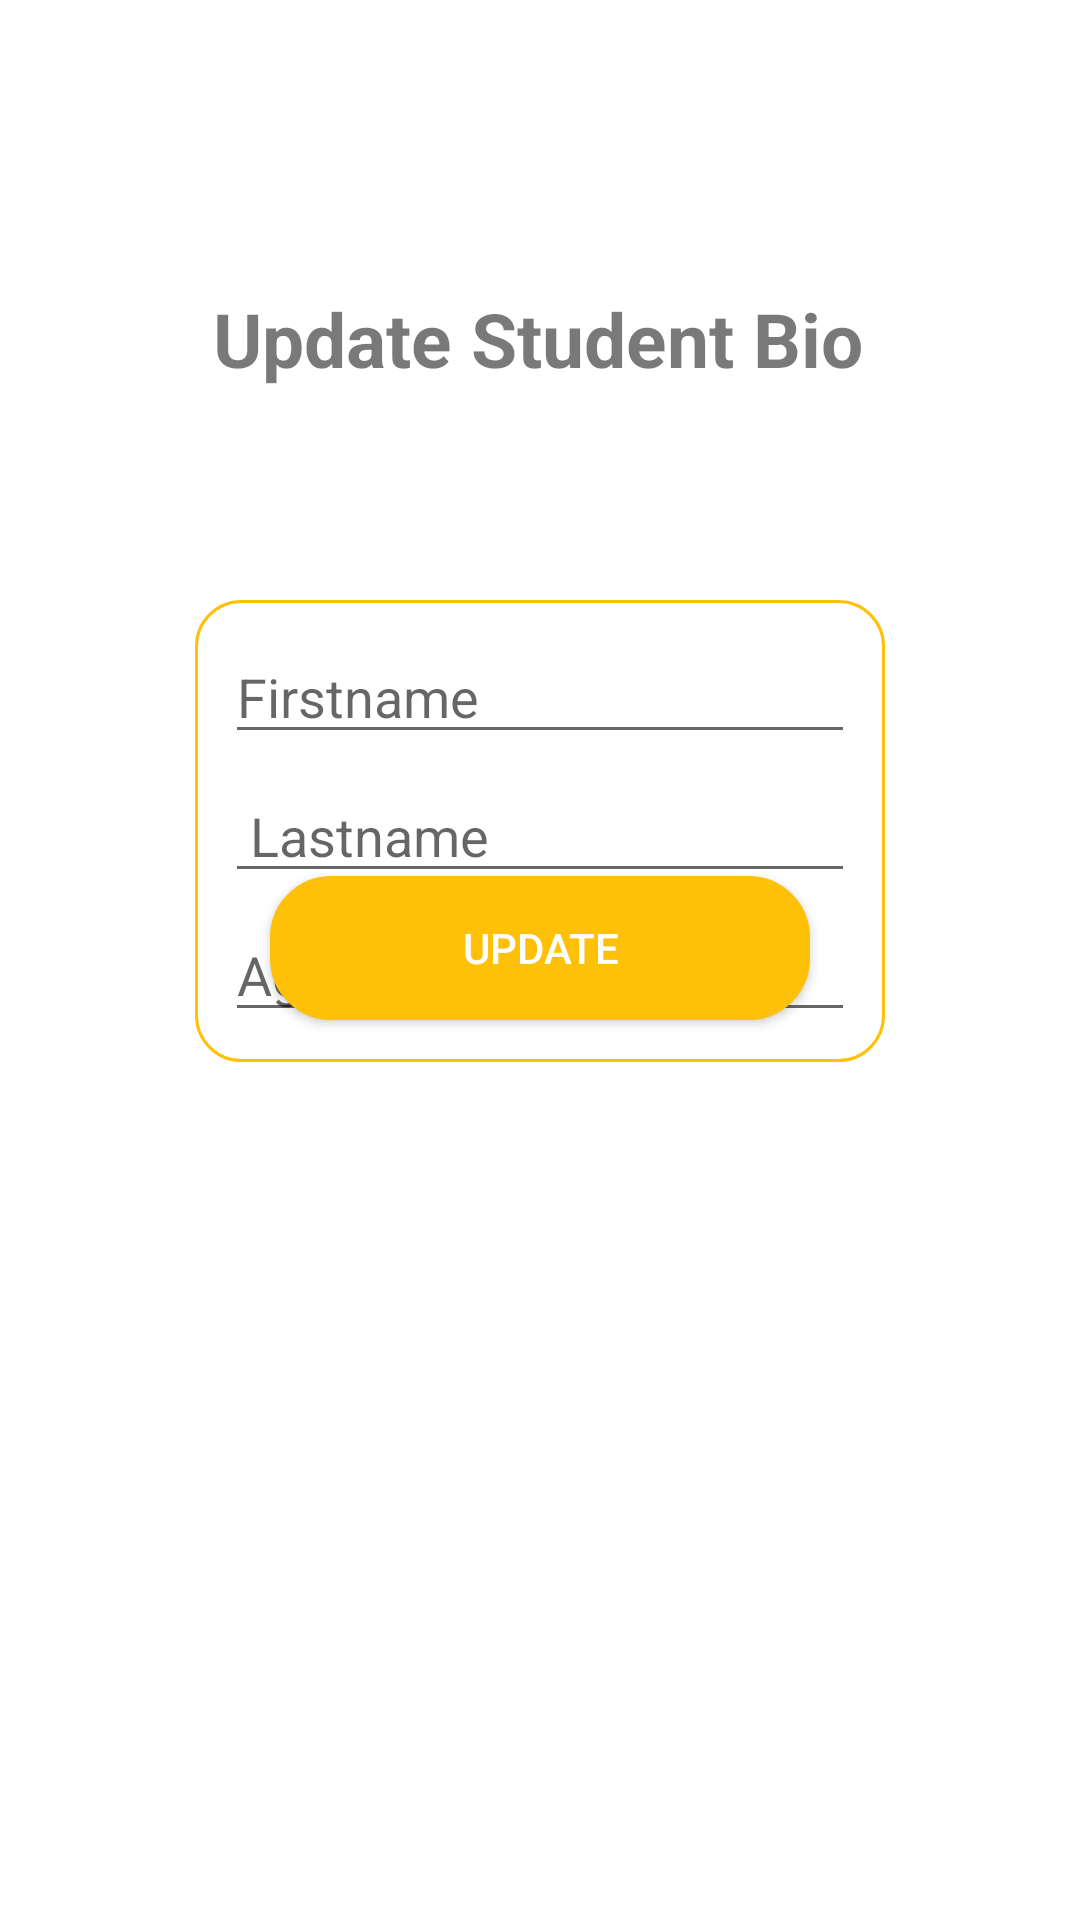

Here is an Android app screen rendered from its layout file. Give the layout XML and the strings, colors and styles it references.
<!-- AndroidManifest.xml: application theme Theme.Roomdatabase -->
<!-- res/layout/fragment_update.xml -->
<?xml version="1.0" encoding="utf-8"?>
<androidx.constraintlayout.widget.ConstraintLayout xmlns:android="http://schemas.android.com/apk/res/android"
    xmlns:app="http://schemas.android.com/apk/res-auto"
    xmlns:tools="http://schemas.android.com/tools"
    android:layout_width="match_parent"
    android:layout_height="match_parent"
    tools:context=".fragments.Update.UpdateFragment">

    <LinearLayout
        android:layout_width="wrap_content"
        android:layout_height="wrap_content"
        android:layout_marginTop="200dp"
        android:orientation="vertical"
        android:padding="10dp"
        app:layout_constraintEnd_toEndOf="parent"
        android:background="@drawable/custombackground"
        app:layout_constraintHorizontal_bias="0.5"
        app:layout_constraintStart_toStartOf="parent"
        app:layout_constraintTop_toTopOf="parent">

        <EditText
            android:id="@+id/etUpdatefirstname"
            android:layout_width="wrap_content"
            android:layout_height="wrap_content"
            android:ems="10"
            android:hint="Firstname"
            android:textColor="#86000000"
            android:inputType="textPersonName"
            app:layout_constraintStart_toStartOf="parent"
            app:layout_constraintTop_toTopOf="parent"
            tools:ignore="HardcodedText" />

        <EditText
            android:id="@+id/etUpdatelastname"
            android:layout_width="wrap_content"
            android:layout_height="wrap_content"
            android:layout_marginTop="5dp"
            android:textColor="#86000000"
            android:ems="10"
            android:hint=" Lastname"
            android:inputType="textPersonName"
            app:layout_constraintStart_toStartOf="parent"
            app:layout_constraintTop_toTopOf="parent"
            tools:ignore="HardcodedText" />

        <EditText
            android:id="@+id/etUpdateage"
            android:layout_width="wrap_content"
            android:layout_height="wrap_content"
            android:layout_marginTop="5dp"
            android:ems="10"
            android:textColor="#86000000"
            android:hint="Age"
            android:inputType="number"
            app:layout_constraintStart_toStartOf="parent"
            app:layout_constraintTop_toTopOf="parent"
            tools:ignore="HardcodedText" />


    </LinearLayout>


    <Button
        android:id="@+id/btUpdateadd"
        android:layout_width="match_parent"
        android:layout_height="wrap_content"
        android:layout_marginHorizontal="90dp"
        android:layout_marginBottom="300dp"
        android:background="@drawable/custombutton"
        android:text="Update"
        android:textColor="@color/white"
        app:backgroundTint="@color/yellow"
        app:layout_constraintBottom_toBottomOf="parent"
        app:layout_constraintEnd_toEndOf="parent"
        app:layout_constraintStart_toStartOf="parent"
        tools:ignore="HardcodedText" />

    <TextView
        android:id="@+id/textView2"
        android:layout_width="wrap_content"
        android:layout_height="wrap_content"
        android:layout_marginTop="96dp"
        android:text="Update Student Bio"
        android:textColor="#86000000"
        android:textSize="25sp"
        android:textStyle="bold"
        app:layout_constraintEnd_toEndOf="parent"
        app:layout_constraintHorizontal_bias="0.496"
        app:layout_constraintStart_toStartOf="parent"
        app:layout_constraintTop_toTopOf="parent" />


</androidx.constraintlayout.widget.ConstraintLayout>
<!-- resources referenced by this layout -->
<resources>
  <!-- drawable custombackground (drawable) -->
  <?xml version="1.0" encoding="utf-8"?>
  <selector xmlns:android="http://schemas.android.com/apk/res/android">
      <item android:state_enabled="true">
          <shape android:shape="rectangle">
              <corners android:radius="15dp" />
              <stroke android:color="#FFC107"
                  android:width="1dp"/>
          </shape>
      </item>
  </selector>
  <!-- drawable custombutton (drawable) -->
  <?xml version="1.0" encoding="utf-8"?>
  <selector xmlns:android="http://schemas.android.com/apk/res/android">
      <item android:state_enabled="true">
          <shape android:shape="rectangle">
              <solid android:color="#FFC107"/>
              <corners android:radius="20dp" />
              <stroke android:color="#FFC107"
                  android:width="1dp"/>
          </shape>
      </item>
  
  </selector>
  <style name="Theme.Roomdatabase" parent="Theme.MaterialComponents.Light.DarkActionBar">
          
          <item name="colorPrimary">@color/yellow</item>
          <item name="colorPrimaryVariant">@color/yellow</item>
          <item name="colorOnPrimary">@color/white</item>
          
          <item name="colorSecondary">@color/yellow</item>
          <item name="colorSecondaryVariant">@color/teal_700</item>
          <item name="colorOnSecondary">@color/black</item>
          
          <item name="android:statusBarColor" tools:targetApi="l">@color/yellow</item>
          
      </style>
  <!-- not gathered from this repository: default colours our renderer supplied (Android Studio template values) -->
  <color name="teal_700">#FF018786</color>
  <color name="black">#FF000000</color>
  <color name="white">#FFFFFFFF</color>
</resources>
